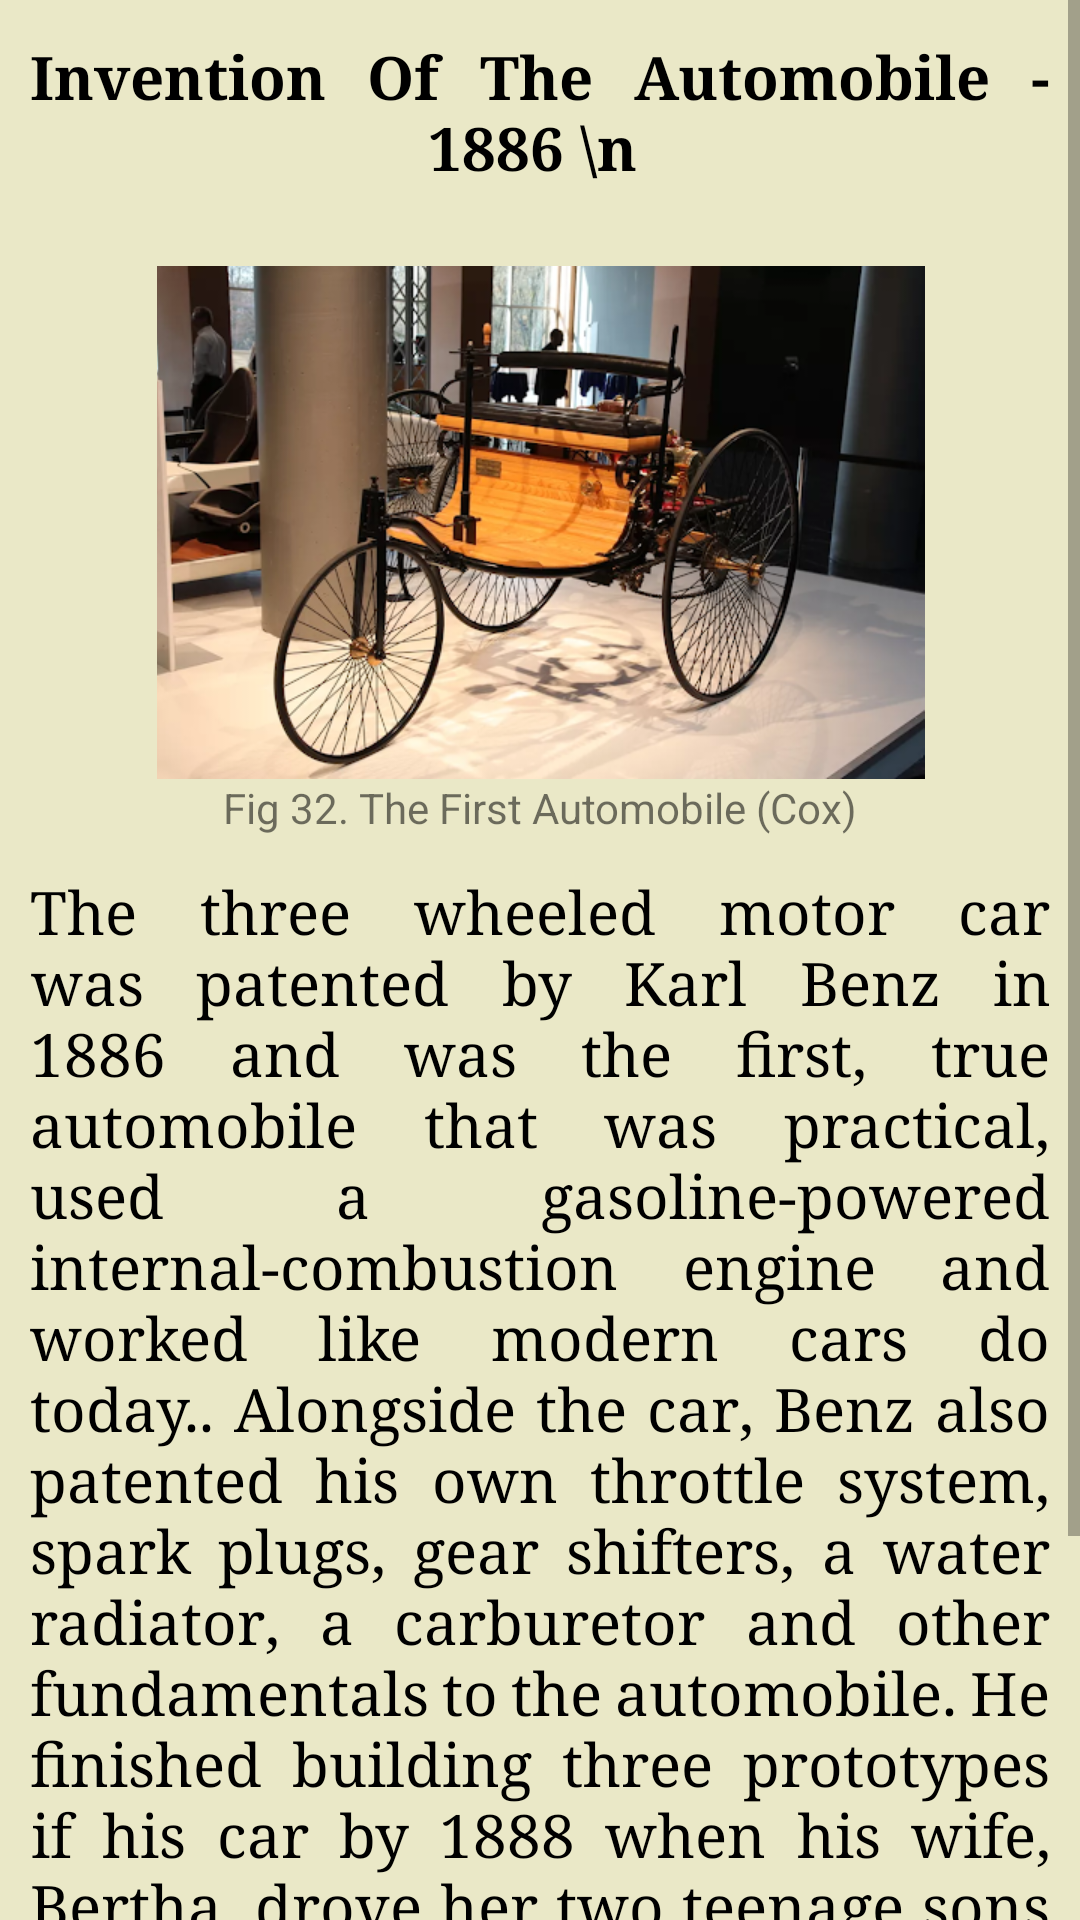

Here is an Android app screen rendered from its layout file. Give the layout XML and the strings, colors and styles it references.
<!-- AndroidManifest.xml: application theme AppTheme -->
<!-- res/layout/event32.xml -->
<?xml version="1.0" encoding="utf-8"?>

<androidx.constraintlayout.widget.ConstraintLayout xmlns:android="http://schemas.android.com/apk/res/android"
    xmlns:app="http://schemas.android.com/apk/res-auto"
    xmlns:tools="http://schemas.android.com/tools"
    android:layout_width="match_parent"
    android:layout_height="match_parent">

    <ScrollView
        android:layout_width="match_parent"
        android:layout_height="match_parent"
        android:background="#EAE8C7">

        <LinearLayout
            android:layout_width="match_parent"
            android:layout_height="wrap_content"
            android:background="#EAE8C7"
            android:orientation="vertical">



            <TextView
                android:id="@+id/textView1"
                android:layout_width="match_parent"
                android:layout_height="wrap_content"
                android:layout_marginTop="2dp"
                android:fontFamily="serif"
                android:justificationMode="inter_word"
                android:padding="10dp"
                android:text='Invention Of The Automobile - 1886 \n '
                android:gravity="center_horizontal"
                android:textColor="#000000"
                android:textSize="20sp"
                android:textStyle="bold" />


            <ImageView
                android:id="@+id/imageView"
                android:layout_width="365dp"
                android:layout_height="171dp"
                android:layout_gravity="center_horizontal"
                android:layout_marginLeft="5dp"
                android:layout_marginTop="16dp"
                android:layout_marginRight="5dp"
                app:layout_constraintTop_toTopOf="parent"
                app:srcCompat="@drawable/img_page32"/>

            <TextView
                android:id="@+id/textView"
                android:layout_width="wrap_content"
                android:layout_height="wrap_content"
                android:layout_gravity="center_horizontal"
                android:text="Fig 32. The First Automobile (Cox)" />

            <TextView
                android:id="@+id/textView2"
                android:layout_width="wrap_content"
                android:layout_height="wrap_content"
                android:layout_marginTop="2dp"
                android:fontFamily="serif"
                android:justificationMode="inter_word"
                android:padding="10dp"
                android:text="The three wheeled motor car was patented by Karl Benz in 1886 and was the first, true automobile that was practical, used a gasoline-powered internal-combustion engine and worked like modern cars do today.. Alongside the car, Benz also patented his own throttle system, spark plugs, gear shifters, a water radiator, a carburetor and other fundamentals to the automobile. He finished building three prototypes if his car by 1888 when his wife, Bertha, drove her two teenage sons 66 miles to her mother's home using the latest model in the early morning. She had to use shoe leather, a hair pin and her garter to improvise repairs, but the trip was successful in the end (Cox). "
                android:gravity="center_horizontal"
                android:textColor="#000000"
                android:textSize="20sp" />


        </LinearLayout>
    </ScrollView>

</androidx.constraintlayout.widget.ConstraintLayout>
<!-- resources referenced by this layout -->
<resources>
  <!-- drawable img_page32: png bitmap (drawable, 258214 bytes) -->
  <style name="AppTheme" parent="Theme.AppCompat.Light.DarkActionBar">
          
          <item name="colorPrimary">@color/colorPrimary</item>
          <item name="colorPrimaryDark">@color/colorPrimaryDark</item>
          <item name="colorAccent">@color/colorAccent</item>
      </style>
  <!-- not gathered from this repository: default colours our renderer supplied (Android Studio template values) -->
  <color name="colorPrimary">#FF6200EE</color>
  <color name="colorPrimaryDark">#FF3700B3</color>
  <color name="colorAccent">#FF03DAC5</color>
</resources>
